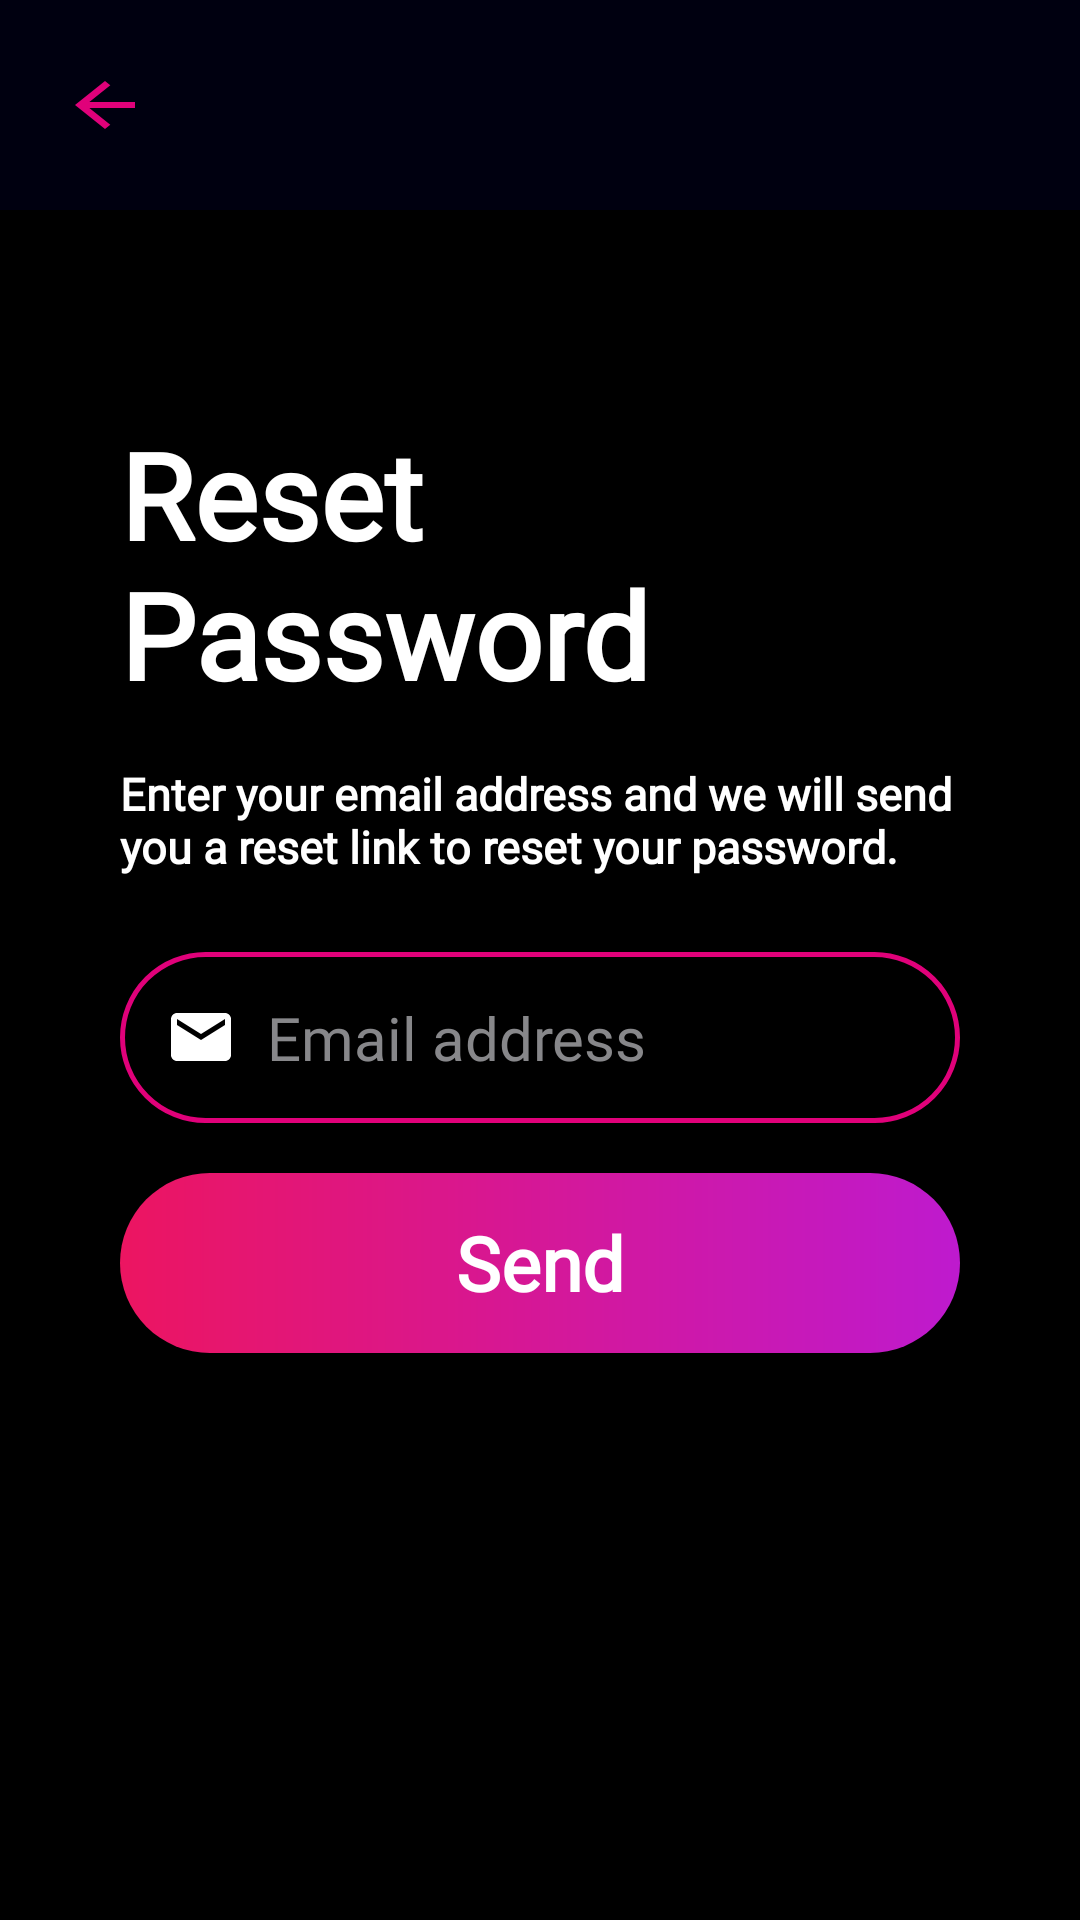

Android layout source for this screen:
<!-- AndroidManifest.xml: application theme Theme.Chatter -->
<!-- res/layout/activity_forgot_password.xml -->
<?xml version="1.0" encoding="utf-8"?>
<androidx.constraintlayout.widget.ConstraintLayout xmlns:android="http://schemas.android.com/apk/res/android"
    xmlns:app="http://schemas.android.com/apk/res-auto"
    android:layout_width="match_parent"
    android:layout_height="match_parent"
    xmlns:tools="http://schemas.android.com/tools"
    android:background="#000010"
    tools:context=".ForgotPasswordActivity">

    <androidx.appcompat.widget.AppCompatImageView
        android:id="@+id/backButton"
        android:layout_width="40dp"
        android:layout_height="50dp"
        android:layout_marginStart="15dp"
        android:layout_marginTop="10dp"
        android:padding="5dp"
        android:src="@drawable/ic_baseline_arrow_back_35"
        app:layout_constraintBottom_toBottomOf="@+id/title"
        app:layout_constraintStart_toStartOf="parent"
        app:layout_constraintTop_toTopOf="parent"
        app:tint="#e0017a" />

    <androidx.constraintlayout.widget.ConstraintLayout
        android:id="@+id/main"
        android:layout_width="match_parent"
        android:layout_height="0dp"
        android:layout_marginTop="10dp"
        android:padding="40dp"
        app:layout_constraintBottom_toBottomOf="parent"
        app:layout_constraintTop_toBottomOf="@+id/backButton"
        app:layout_constraintStart_toStartOf="parent"
        app:layout_constraintEnd_toEndOf="parent"
        android:background="#000000">


        <TextView
            android:id="@+id/resetText"
            android:layout_width="wrap_content"
            android:layout_height="wrap_content"
            android:fontFamily="@font/average_sans"
            android:text="Reset Password"
            android:textColor="@color/white"
            android:textSize="40sp"
            android:textStyle="bold"
            app:layout_constraintBottom_toBottomOf="parent"
            app:layout_constraintEnd_toEndOf="@+id/loginText"
            app:layout_constraintHorizontal_bias="0.0"
            app:layout_constraintStart_toStartOf="@+id/loginText"
            app:layout_constraintTop_toTopOf="parent"
            app:layout_constraintVertical_bias="0.072" />

        <TextView
            android:id="@+id/loginText"
            android:layout_width="wrap_content"
            android:layout_height="wrap_content"
            android:fontFamily="@font/average_sans"
            android:text="@string/reset_phrase"
            android:textColor="@color/white"
            android:textSize="15sp"
            android:textStyle="bold"
            app:layout_constraintBottom_toBottomOf="parent"
            app:layout_constraintEnd_toEndOf="parent"
            app:layout_constraintHorizontal_bias="0.0"
            app:layout_constraintStart_toStartOf="parent"
            app:layout_constraintTop_toBottomOf="@+id/resetText"
            app:layout_constraintVertical_bias="0.05" />

        <EditText
            android:id="@+id/emailAddress"
            android:layout_width="match_parent"
            android:layout_height="wrap_content"
            android:background="@drawable/input_bg"
            android:padding="15dp"
            android:drawableStart="@drawable/ic_baseline_mail_24"
            android:drawablePadding="10dp"
            android:autofillHints="emailAddress"
            android:fontFamily="@font/average_sans"
            android:hint="@string/email_address"
            android:inputType="textEmailAddress"
            android:textColorHint="#87878a"
            android:textSize="20sp"
            app:layout_constraintBottom_toBottomOf="parent"
            app:layout_constraintEnd_toEndOf="@id/loginText"
            app:layout_constraintHorizontal_bias="0.0"
            app:layout_constraintStart_toStartOf="@id/loginText"
            app:layout_constraintTop_toBottomOf="@+id/loginText"
            app:layout_constraintVertical_bias="0.1"
            tools:ignore="UnusedAttribute" />

        <Button
            android:id="@+id/confirmButton"
            android:layout_width="match_parent"
            android:layout_height="60dp"
            android:background="@drawable/button_bg"
            android:fontFamily="@font/average_sans"
            android:text="Send"
            android:textAllCaps="false"
            android:textColor="@color/white"
            android:textSize="25sp"
            android:textStyle="bold"
            app:backgroundTint="@null"
            app:layout_constraintBottom_toBottomOf="parent"
            app:layout_constraintEnd_toEndOf="@+id/emailAddress"
            app:layout_constraintHorizontal_bias="0.0"
            app:layout_constraintStart_toStartOf="@+id/emailAddress"
            app:layout_constraintTop_toBottomOf="@+id/emailAddress"
            app:layout_constraintVertical_bias="0.1"
            tools:ignore="DuplicateSpeakableTextCheck" />
    </androidx.constraintlayout.widget.ConstraintLayout>


</androidx.constraintlayout.widget.ConstraintLayout>
<!-- resources referenced by this layout -->
<resources>
  <color name="white">#FFFFFFFF</color>
  <!-- drawable button_bg (drawable) -->
  <?xml version="1.0" encoding="utf-8"?>
  <shape xmlns:android="http://schemas.android.com/apk/res/android">
      <gradient android:endX="351.8" android:endY="548.2"
          android:startX="1261.9" android:startY="13.8" android:type="linear" android:startColor="#ec1561" android:endColor="#be1ace">
      </gradient>
      <corners android:radius="1000dp"/>
  </shape>
  <!-- drawable ic_baseline_arrow_back_35 (drawable) -->
  <vector android:autoMirrored="true" android:height="40dp"
      android:tint="#E0017A" android:viewportHeight="24"
      android:viewportWidth="24" android:width="50dp" xmlns:android="http://schemas.android.com/apk/res/android">
      <path android:fillColor="@android:color/white" android:pathData="M20,11H7.83l5.59,-5.59L12,4l-8,8 8,8 1.41,-1.41L7.83,13H20v-2z"/>
  </vector>
  <!-- drawable ic_baseline_mail_24 (drawable-v24) -->
  <vector android:height="24dp" android:tint="#ffffff"
      android:viewportHeight="24" android:viewportWidth="24"
      android:width="24dp" xmlns:android="http://schemas.android.com/apk/res/android">
      <path android:fillColor="#ffffff" android:pathData="M20,4L4,4c-1.1,0 -1.99,0.9 -1.99,2L2,18c0,1.1 0.9,2 2,2h16c1.1,0 2,-0.9 2,-2L22,6c0,-1.1 -0.9,-2 -2,-2zM20,8l-8,5 -8,-5L4,6l8,5 8,-5v2z"/>
  </vector>
  <!-- drawable input_bg (drawable-v24) -->
  <?xml version="1.0" encoding="utf-8"?>
  <shape xmlns:android="http://schemas.android.com/apk/res/android">
      <corners android:radius="1000dp"/>
      <stroke android:width="1.5dp" android:color="#e0017a"/>
  </shape>
  <string name="email_address">Email address</string>
  <string name="reset_phrase">Enter your email address and we will send you a reset link to reset your password.</string>
  <style name="Theme.Chatter" parent="Theme.MaterialComponents.DayNight.NoActionBar">
          
          <item name="colorPrimary">@color/black</item>
          <item name="colorPrimaryVariant">@color/black</item>
          <item name="colorOnPrimary">@color/black</item>
          
          <item name="colorSecondary">@color/teal_200</item>
          <item name="colorSecondaryVariant">@color/teal_700</item>
          <item name="colorOnSecondary">@color/black</item>
          
          <item name="android:statusBarColor" tools:targetApi="l">?attr/colorPrimaryVariant</item>
          
          
          <item name="android:textColorPrimary">@color/white</item>
          
          <item name="android:textColorHint">#737373</item>
      </style>
  <color name="black">#FF000000</color>
  <color name="teal_200">#FF03DAC5</color>
  <color name="teal_700">#FF018786</color>
</resources>
